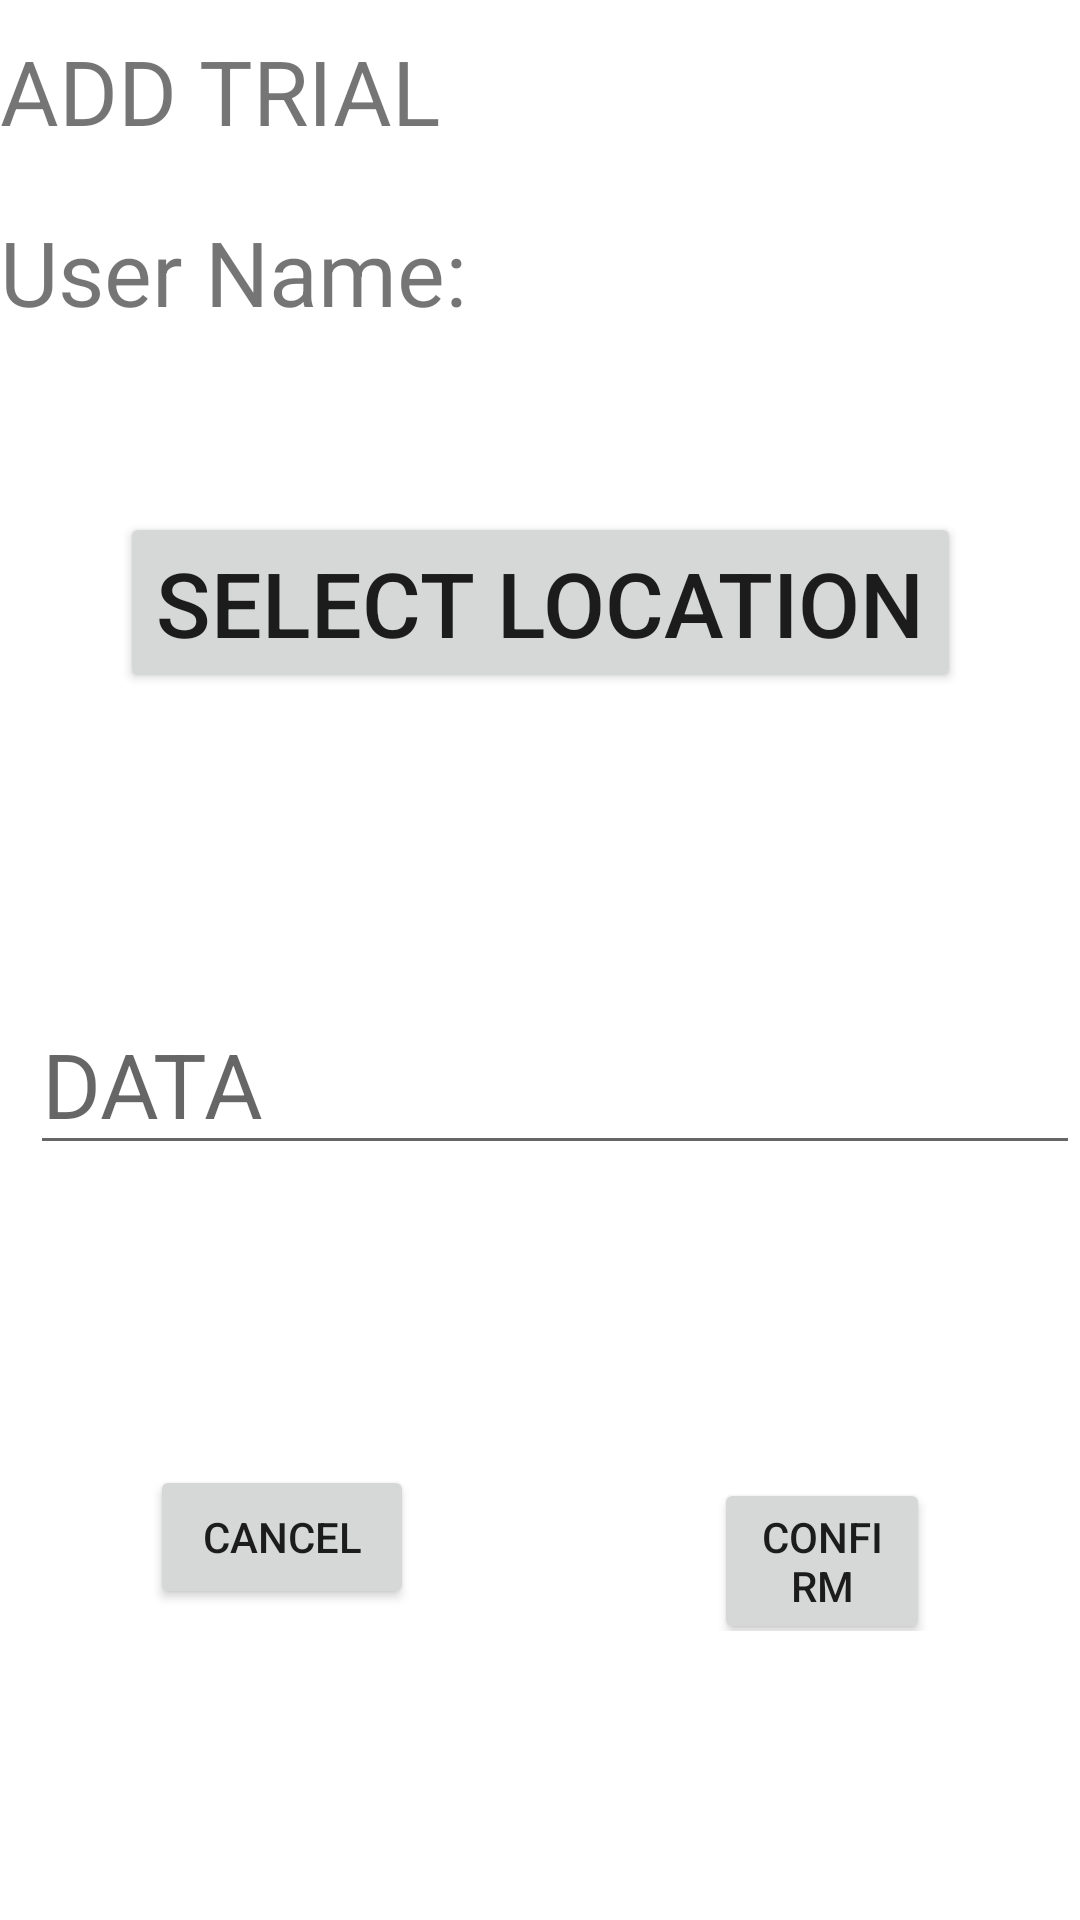

Produce the Android XML layout that renders to this screen, including the resource entries it uses.
<!-- AndroidManifest.xml: application theme Theme.SBeta -->
<!-- res/layout/activity_add_count_trial.xml -->
<?xml version="1.0" encoding="utf-8"?>
<LinearLayout
    xmlns:android="http://schemas.android.com/apk/res/android"
    xmlns:tools="http://schemas.android.com/tools"
    android:layout_width="match_parent"
    android:layout_height="match_parent"
    android:orientation="vertical">

    <TextView
        android:layout_width="wrap_content"
        android:layout_height="wrap_content"
        android:text="ADD TRIAL"
        android:textSize="30dp"
        android:layout_marginTop="10dp"
        android:layout_marginBottom="10dp"></TextView>

    <TextView
        android:layout_width="wrap_content"
        android:layout_height="wrap_content"
        android:text="User Name: "
        android:id="@+id/user_name_count"
        android:textSize="30dp"
        android:layout_marginTop="10dp"
        android:layout_marginBottom="60dp"></TextView>
    <Button
        android:layout_width="wrap_content"
        android:layout_height="wrap_content"
        android:id="@+id/location_count"
        android:text="Select Location"
        android:textSize="30dp"
        android:layout_marginLeft="40dp"
        android:layout_marginBottom="100dp"></Button>



   <EditText
       android:layout_width="wrap_content"
       android:layout_height="wrap_content"
       android:hint="DATA"
       android:textSize="30dp"
       android:id="@+id/count_data"
       android:layout_marginLeft="10dp"
       android:inputType="numberSigned|numberDecimal"
       android:ems="10"></EditText>

    <LinearLayout
        android:layout_width="wrap_content"
        android:layout_height="wrap_content"
        android:orientation="horizontal">
        <Button
            android:layout_width="wrap_content"
            android:layout_height="wrap_content"
            android:id="@+id/cancel_button_count"
            android:text="CANCEL"
            android:layout_marginTop="100dp"
            android:layout_marginLeft="50dp"
            android:layout_marginRight="50dp"></Button>
        <Button
            android:layout_width="wrap_content"
            android:layout_height="wrap_content"
            android:id="@+id/confirm_button_count"
            android:text="CONFIRM"
            android:layout_marginTop="100dp"
            android:layout_marginLeft="50dp"
            android:layout_marginRight="50dp"></Button>
    </LinearLayout>


</LinearLayout>
<!-- resources referenced by this layout -->
<resources>
  <style name="Theme.SBeta" parent="Theme.MaterialComponents.DayNight.DarkActionBar">
          
          <item name="colorPrimary">@color/purple_500</item>
          <item name="colorPrimaryVariant">@color/purple_700</item>
          <item name="colorOnPrimary">@color/white</item>
          
          <item name="colorSecondary">@color/teal_200</item>
          <item name="colorSecondaryVariant">@color/teal_700</item>
          <item name="colorOnSecondary">@color/black</item>
          
          <item name="android:statusBarColor" tools:targetApi="l">?attr/colorPrimaryVariant</item>
          
      </style>
  <!-- not gathered from this repository: default colours our renderer supplied (Android Studio template values) -->
  <color name="purple_500">#FF6200EE</color>
  <color name="purple_700">#FF3700B3</color>
  <color name="teal_200">#FF03DAC5</color>
  <color name="teal_700">#FF018786</color>
  <color name="black">#FF000000</color>
  <color name="white">#FFFFFFFF</color>
</resources>
